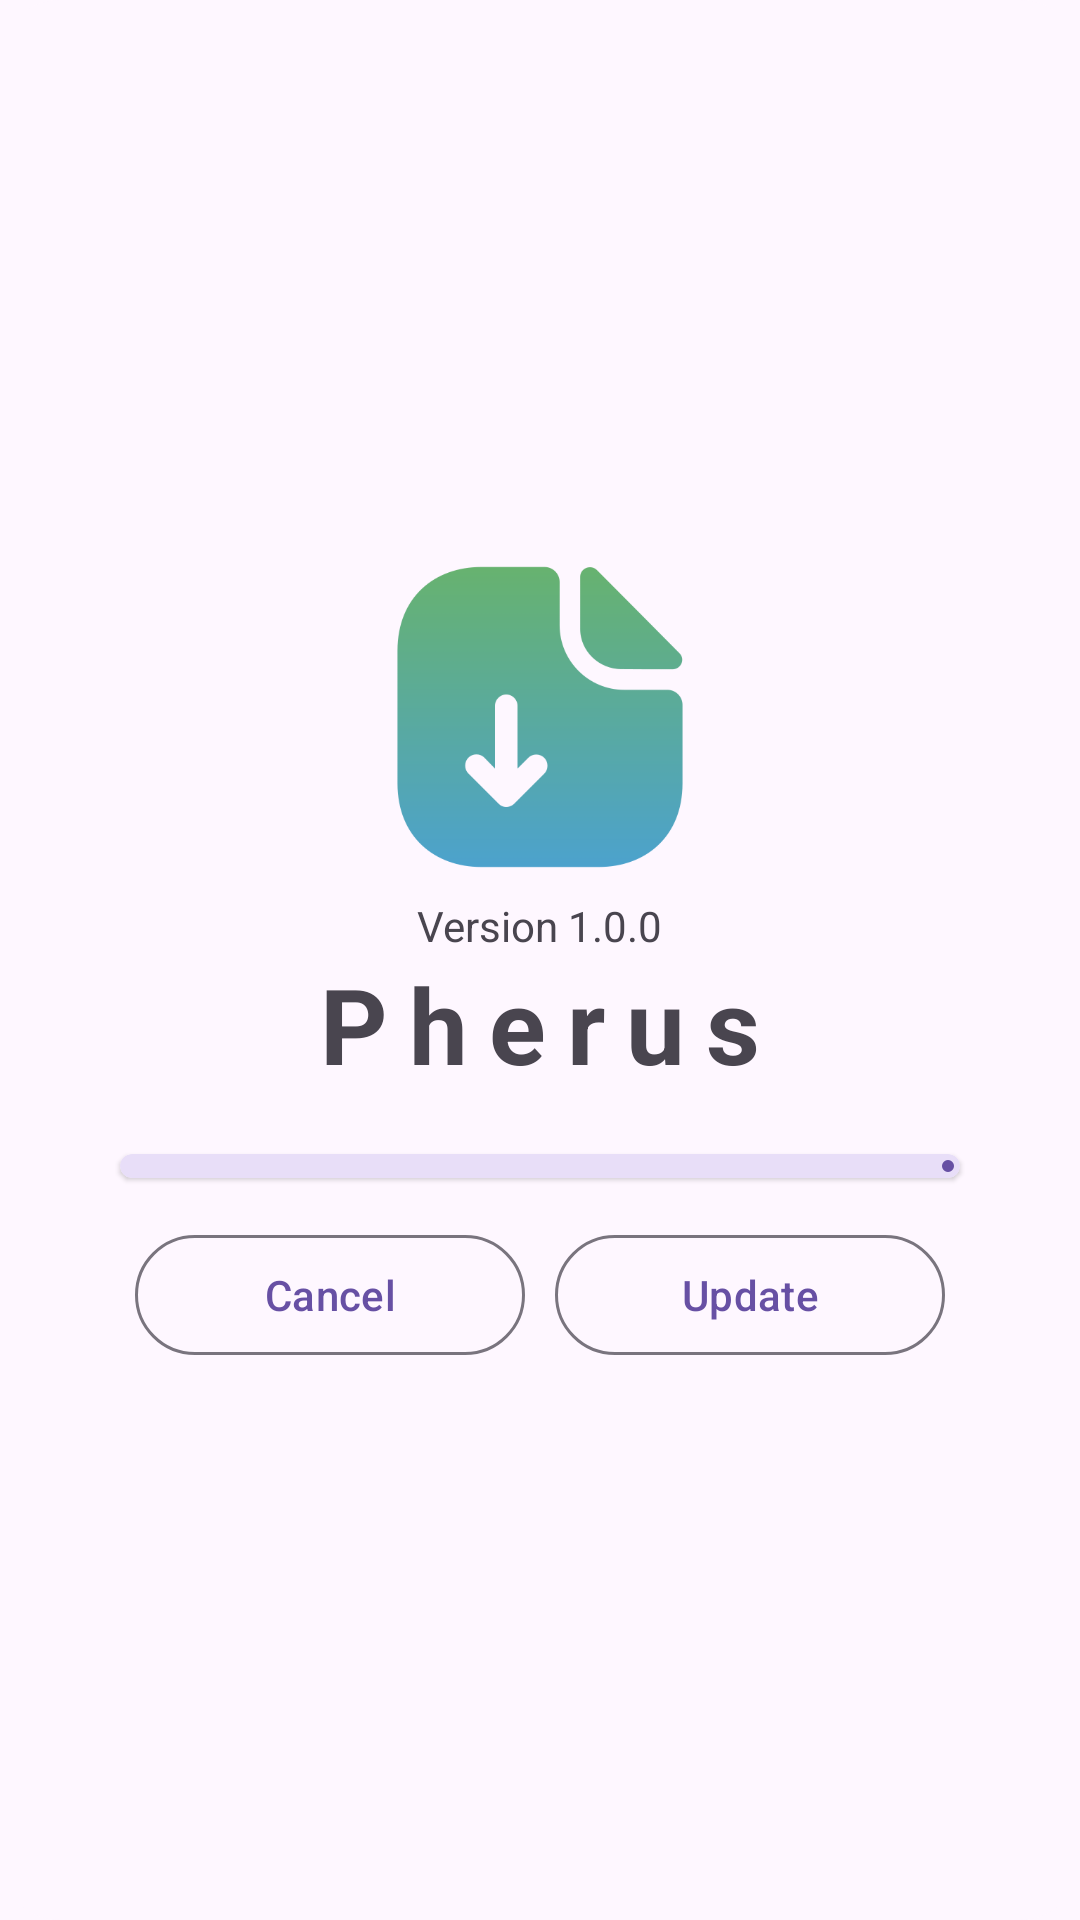

Write the Android layout XML for this screen, with the resource values it uses.
<!-- AndroidManifest.xml: application theme Theme.Metospherus -->
<!-- res/layout/custom_update_system.xml -->
<?xml version="1.0" encoding="utf-8"?>
<androidx.appcompat.widget.LinearLayoutCompat xmlns:android="http://schemas.android.com/apk/res/android"
    xmlns:app="http://schemas.android.com/apk/res-auto"
    android:layout_width="match_parent"
    android:layout_height="wrap_content"
    android:layout_gravity="center"
    android:background="@drawable/custom_dialog_design"
    android:gravity="center"
    android:orientation="vertical"
    android:padding="20dp">

    <ImageView
        android:layout_width="120dp"
        android:layout_height="120dp"
        android:src="@drawable/file_download" />

    <TextView
        android:layout_width="wrap_content"
        android:layout_height="wrap_content"
        android:text="Version 1.0.0" />

    <TextView
        android:layout_width="wrap_content"
        android:layout_height="wrap_content"
        android:letterSpacing="0.20"
        android:text="@string/app_name"
        android:textSize="35sp"
        android:textStyle="bold" />

    <com.google.android.material.card.MaterialCardView
        style="@style/Widget.Material3.CardView.Elevated"
        android:layout_width="wrap_content"
        android:layout_height="wrap_content"
        android:layout_marginStart="20dp"
        android:layout_marginTop="20dp"
        android:layout_marginEnd="20dp"
        android:layout_marginBottom="10dp">

        <com.google.android.material.progressindicator.LinearProgressIndicator
            android:layout_width="match_parent"
            android:layout_height="wrap_content"
            android:max="100"
            android:progress="53"
            app:trackCornerRadius="20dp"
            app:trackThickness="8dp" />
    </com.google.android.material.card.MaterialCardView>

    <LinearLayout
        android:layout_width="match_parent"
        android:layout_height="wrap_content"
        android:layout_marginStart="20dp"
        android:layout_marginEnd="20dp"
        android:orientation="horizontal"
        android:weightSum="2">

        <com.google.android.material.button.MaterialButton
            style="@style/Widget.Material3.Button.OutlinedButton"
            android:layout_width="match_parent"
            android:layout_height="wrap_content"
            android:layout_margin="5dp"
            android:layout_weight="1"
            android:text="Cancel" />

        <com.google.android.material.button.MaterialButton
            style="@style/Widget.Material3.Button.OutlinedButton"
            android:layout_width="match_parent"
            android:layout_height="wrap_content"
            android:layout_margin="5dp"
            android:layout_weight="1"
            android:text="Update" />
    </LinearLayout>
</androidx.appcompat.widget.LinearLayoutCompat>
<!-- resources referenced by this layout -->
<resources>
  <!-- drawable custom_dialog_design (drawable) -->
  <?xml version="1.0" encoding="utf-8"?>
  <shape xmlns:android="http://schemas.android.com/apk/res/android">
      <corners
          android:radius="20dp"/>
      <solid
          android:color="?android:windowBackground"/>
  </shape>
  <!-- drawable file_download: png bitmap (drawable, 13646 bytes) -->
  <string name="app_name">Pherus</string>
  <style name="Theme.Metospherus" parent="Base.Theme.Metospherus" />
  <style name="Base.Theme.Metospherus" parent="Theme.Material3.Light.NoActionBar">
          <item name="android:windowSplashScreenBackground" tools:ignore="NewApi">
              ?android:windowBackground
          </item>
          <item name="android:windowSplashScreenAnimatedIcon" tools:ignore="NewApi">
              @drawable/splash_logo
          </item>
          <item name="android:windowSplashScreenAnimationDuration" tools:ignore="NewApi">1000</item>
          <item name="android:windowSplashScreenBehavior" tools:ignore="NewApi">icon_preferred</item>
          <item name="md_background_color">?android:windowBackground</item>
      </style>
  <!-- drawable splash_logo: webp bitmap (drawable, 6794 bytes) -->
</resources>
